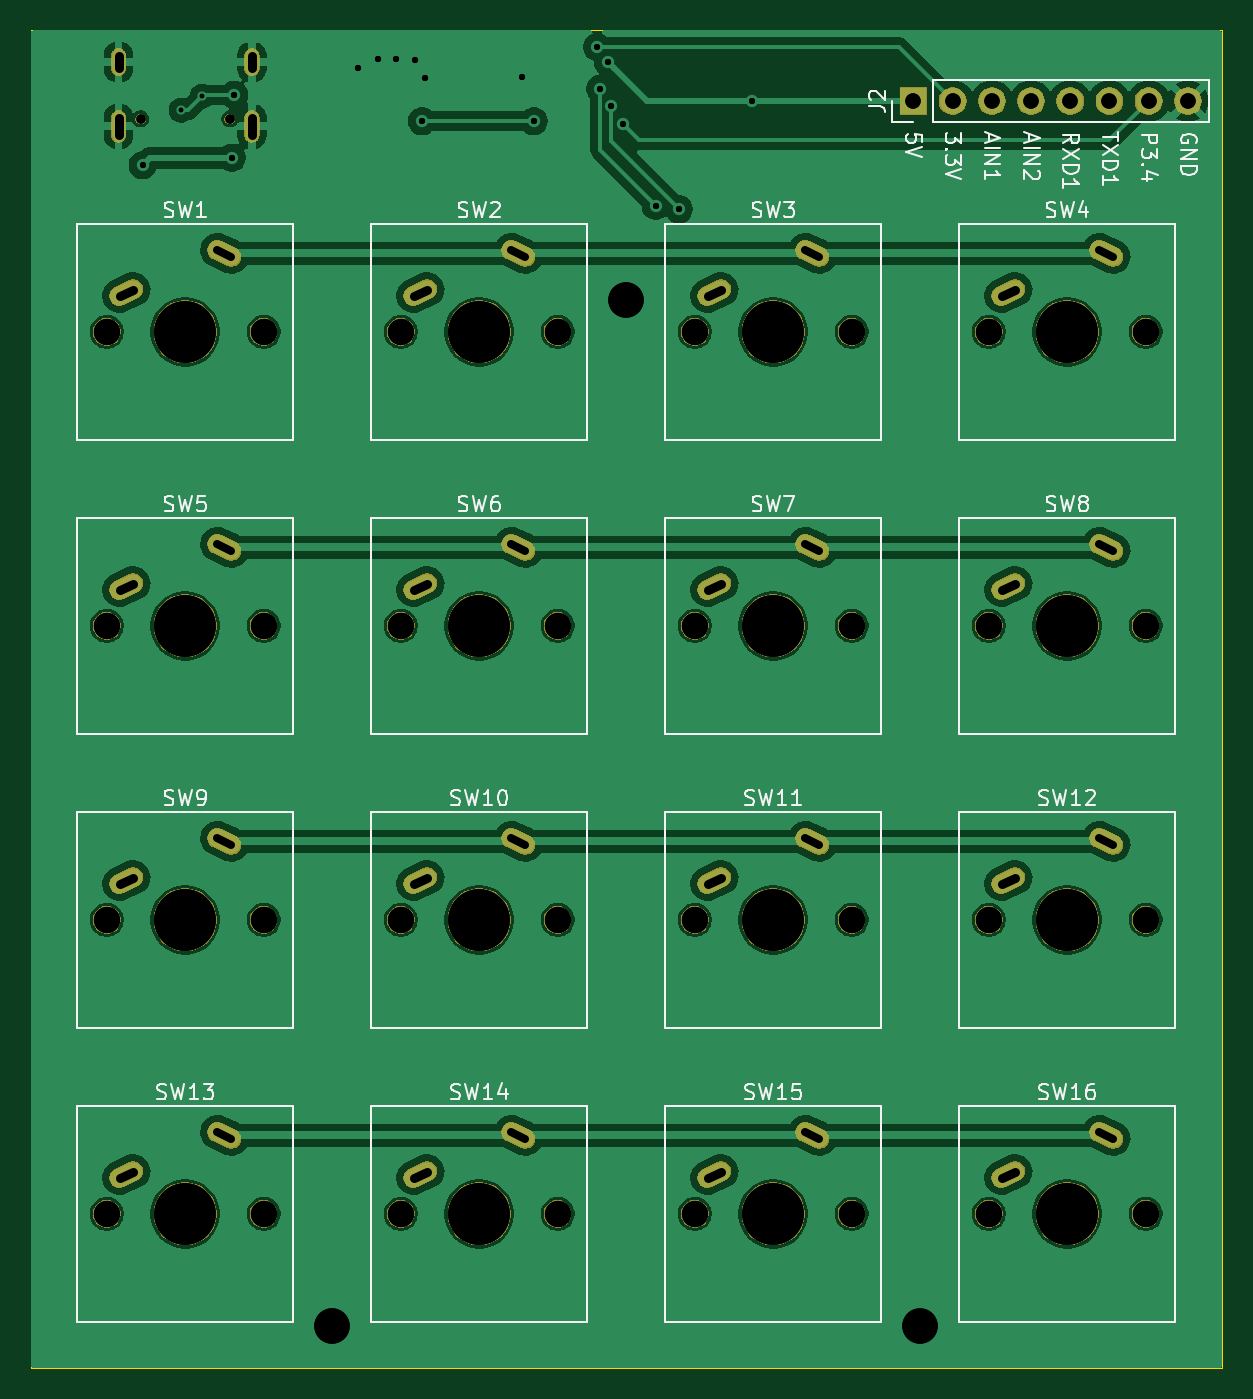
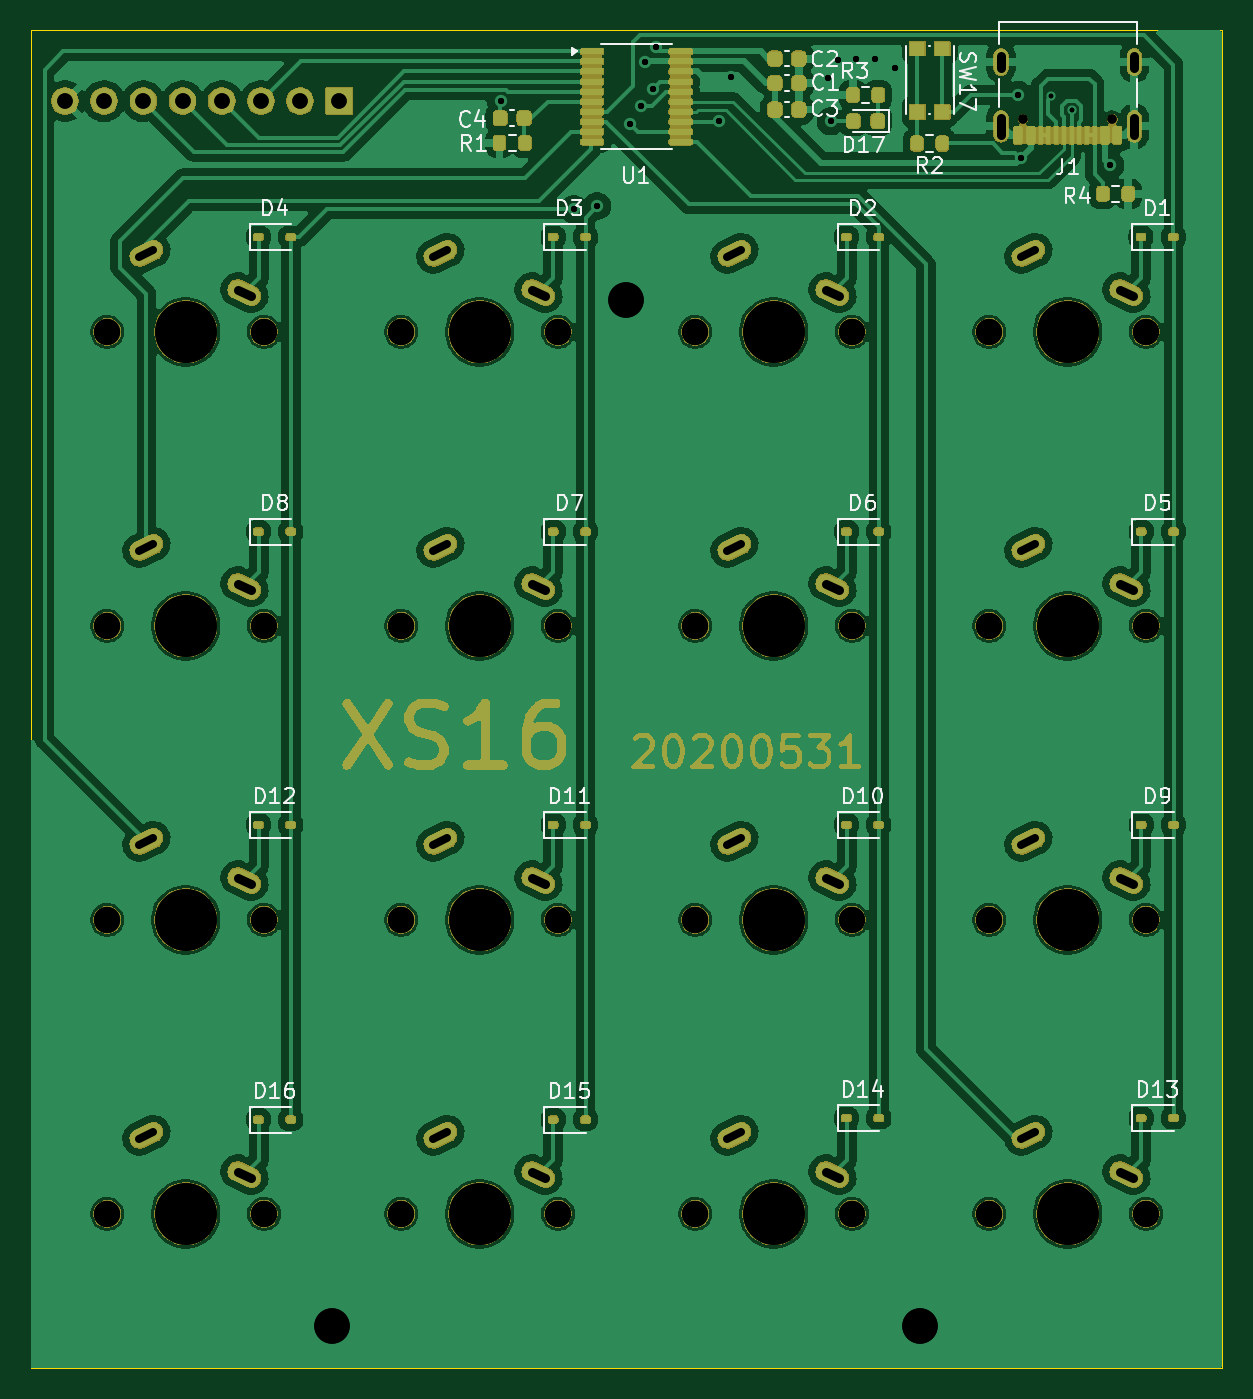
Circuit board: 13 layer files. Board 77.2 x 86.7 mm.
- bottom_copper: XS16-B_Cu.gbr (223264 bytes)
- bottom_mask: XS16-B_Mask.gbr (305153 bytes)
- paste: XS16-B_Paste.gbr (4221 bytes)
- bottom_silk: XS16-B_Silkscreen.gbr (38613 bytes)
- outline: XS16-Edge_Cuts.gbr (721 bytes)
- top_copper: XS16-F_Cu.gbr (159832 bytes)
- top_mask: XS16-F_Mask.gbr (101146 bytes)
- paste: XS16-F_Paste.gbr (485 bytes)
- top_silk: XS16-F_Silkscreen.gbr (45310 bytes)
- drill: XS16-NPTH-drl.gbr (2526 bytes)
- drill: XS16-NPTH.drl (1193 bytes)
- drill: XS16-PTH-drl.gbr (3937 bytes)
- drill: XS16-PTH.drl (2876 bytes)

=== bottom_copper: XS16-B_Cu.gbr (223264 bytes, source omitted) ===
=== bottom_mask: XS16-B_Mask.gbr (305153 bytes, source omitted) ===
=== paste: XS16-B_Paste.gbr (4221 bytes, source withheld) ===
=== bottom_silk: XS16-B_Silkscreen.gbr (38613 bytes, source omitted) ===
=== outline: XS16-Edge_Cuts.gbr ===
G04 #@! TF.GenerationSoftware,KiCad,Pcbnew,10.0.5*
G04 #@! TF.CreationDate,2026-09-10T14:25:07+08:00*
G04 #@! TF.ProjectId,XS16,58533136-2e6b-4696-9361-645f70636258,rev?*
G04 #@! TF.SameCoordinates,Original*
G04 #@! TF.FileFunction,Profile,NP*
%FSLAX46Y46*%
G04 Gerber Fmt 4.6, Leading zero omitted, Abs format (unit mm)*
G04 Created by KiCad (PCBNEW 10.0.5) date 2026-09-10 14:25:07*
%MOMM*%
%LPD*%
G01*
G04 APERTURE LIST*
G04 #@! TA.AperFunction,Profile*
%ADD10C,0.050000*%
G04 #@! TD*
G04 APERTURE END LIST*
D10*
X99500000Y-40000000D02*
X176700000Y-40000000D01*
X99500000Y-126700000D02*
X99500000Y-40000000D01*
X176700000Y-126700000D02*
X99500000Y-126700000D01*
X176700000Y-126700000D02*
X176700000Y-40000000D01*
M02*

=== top_copper: XS16-F_Cu.gbr (159832 bytes, source omitted) ===
=== top_mask: XS16-F_Mask.gbr (101146 bytes, source omitted) ===
=== paste: XS16-F_Paste.gbr ===
G04 #@! TF.GenerationSoftware,KiCad,Pcbnew,10.0.5*
G04 #@! TF.CreationDate,2026-09-10T14:25:07+08:00*
G04 #@! TF.ProjectId,XS16,58533136-2e6b-4696-9361-645f70636258,rev?*
G04 #@! TF.SameCoordinates,Original*
G04 #@! TF.FileFunction,Paste,Top*
G04 #@! TF.FilePolarity,Positive*
%FSLAX46Y46*%
G04 Gerber Fmt 4.6, Leading zero omitted, Abs format (unit mm)*
G04 Created by KiCad (PCBNEW 10.0.5) date 2026-09-10 14:25:07*
%MOMM*%
%LPD*%
G01*
G04 APERTURE LIST*
G04 APERTURE END LIST*
M02*

=== top_silk: XS16-F_Silkscreen.gbr (45310 bytes, source omitted) ===
=== drill: XS16-NPTH-drl.gbr ===
%TF.GenerationSoftware,KiCad,Pcbnew,10.0.5*%
%TF.CreationDate,2026-09-10T14:25:24+08:00*%
%TF.ProjectId,XS16,58533136-2e6b-4696-9361-645f70636258,rev?*%
%TF.SameCoordinates,Original*%
%TF.FileFunction,NonPlated,1,2,NPTH,Drill*%
%TF.FilePolarity,Positive*%
%FSLAX46Y46*%
G04 Gerber Fmt 4.6, Leading zero omitted, Abs format (unit mm)*
G04 Created by KiCad (PCBNEW 10.0.5) date 2026-09-10 14:25:24*
%MOMM*%
%LPD*%
G01*
G04 APERTURE LIST*
%TA.AperFunction,ComponentDrill*%
%ADD10C,0.600000*%
%TD*%
%TA.AperFunction,ComponentDrill*%
%ADD11C,1.700000*%
%TD*%
%TA.AperFunction,ComponentDrill*%
%ADD12C,4.000000*%
%TD*%
G04 APERTURE END LIST*
D10*
%TO.C,J1*%
X106620000Y-45760000D03*
X112400000Y-45760000D03*
D11*
%TO.C,SW1*%
X104430000Y-59550000D03*
%TO.C,SW5*%
X104430000Y-78600000D03*
%TO.C,SW9*%
X104430000Y-97650000D03*
%TO.C,SW13*%
X104430000Y-116700000D03*
%TO.C,SW1*%
X114590000Y-59550000D03*
%TO.C,SW5*%
X114590000Y-78600000D03*
%TO.C,SW9*%
X114590000Y-97650000D03*
%TO.C,SW13*%
X114590000Y-116700000D03*
%TO.C,SW2*%
X123480000Y-59550000D03*
%TO.C,SW6*%
X123480000Y-78600000D03*
%TO.C,SW10*%
X123480000Y-97650000D03*
%TO.C,SW14*%
X123480000Y-116700000D03*
%TO.C,SW2*%
X133640000Y-59550000D03*
%TO.C,SW6*%
X133640000Y-78600000D03*
%TO.C,SW10*%
X133640000Y-97650000D03*
%TO.C,SW14*%
X133640000Y-116700000D03*
%TO.C,SW3*%
X142530000Y-59550000D03*
%TO.C,SW7*%
X142530000Y-78600000D03*
%TO.C,SW11*%
X142530000Y-97650000D03*
%TO.C,SW15*%
X142530000Y-116700000D03*
%TO.C,SW3*%
X152690000Y-59550000D03*
%TO.C,SW7*%
X152690000Y-78600000D03*
%TO.C,SW11*%
X152690000Y-97650000D03*
%TO.C,SW15*%
X152690000Y-116700000D03*
%TO.C,SW4*%
X161580000Y-59550000D03*
%TO.C,SW8*%
X161580000Y-78600000D03*
%TO.C,SW12*%
X161580000Y-97650000D03*
%TO.C,SW16*%
X161580000Y-116700000D03*
%TO.C,SW4*%
X171740000Y-59550000D03*
%TO.C,SW8*%
X171740000Y-78600000D03*
%TO.C,SW12*%
X171740000Y-97650000D03*
%TO.C,SW16*%
X171740000Y-116700000D03*
D12*
%TO.C,SW1*%
X109510000Y-59550000D03*
%TO.C,SW5*%
X109510000Y-78600000D03*
%TO.C,SW9*%
X109510000Y-97650000D03*
%TO.C,SW13*%
X109510000Y-116700000D03*
%TO.C,SW2*%
X128560000Y-59550000D03*
%TO.C,SW6*%
X128560000Y-78600000D03*
%TO.C,SW10*%
X128560000Y-97650000D03*
%TO.C,SW14*%
X128560000Y-116700000D03*
%TO.C,SW3*%
X147610000Y-59550000D03*
%TO.C,SW7*%
X147610000Y-78600000D03*
%TO.C,SW11*%
X147610000Y-97650000D03*
%TO.C,SW15*%
X147610000Y-116700000D03*
%TO.C,SW4*%
X166660000Y-59550000D03*
%TO.C,SW8*%
X166660000Y-78600000D03*
%TO.C,SW12*%
X166660000Y-97650000D03*
%TO.C,SW16*%
X166660000Y-116700000D03*
M02*

=== drill: XS16-NPTH.drl ===
M48
; DRILL file KiCad 10.0.5 date 2026-09-10T14:25:15
; FORMAT={-:-/ absolute / metric / decimal}
; #@! TF.CreationDate,2026-09-10T14:25:15+08:00
; #@! TF.GenerationSoftware,Kicad,Pcbnew,10.0.5
; #@! TF.FileFunction,NonPlated,1,2,NPTH
FMAT,2
METRIC
; #@! TA.AperFunction,NonPlated,NPTH,ComponentDrill
T1C0.600
; #@! TA.AperFunction,NonPlated,NPTH,ComponentDrill
T2C1.700
; #@! TA.AperFunction,NonPlated,NPTH,ComponentDrill
T3C4.000
%
G90
G05
T1
X106.62Y-45.76
X112.4Y-45.76
T2
X104.43Y-59.55
X104.43Y-78.6
X104.43Y-97.65
X104.43Y-116.7
X114.59Y-59.55
X114.59Y-78.6
X114.59Y-97.65
X114.59Y-116.7
X123.48Y-59.55
X123.48Y-78.6
X123.48Y-97.65
X123.48Y-116.7
X133.64Y-59.55
X133.64Y-78.6
X133.64Y-97.65
X133.64Y-116.7
X142.53Y-59.55
X142.53Y-78.6
X142.53Y-97.65
X142.53Y-116.7
X152.69Y-59.55
X152.69Y-78.6
X152.69Y-97.65
X152.69Y-116.7
X161.58Y-59.55
X161.58Y-78.6
X161.58Y-97.65
X161.58Y-116.7
X171.74Y-59.55
X171.74Y-78.6
X171.74Y-97.65
X171.74Y-116.7
T3
X109.51Y-59.55
X109.51Y-78.6
X109.51Y-97.65
X109.51Y-116.7
X128.56Y-59.55
X128.56Y-78.6
X128.56Y-97.65
X128.56Y-116.7
X147.61Y-59.55
X147.61Y-78.6
X147.61Y-97.65
X147.61Y-116.7
X166.66Y-59.55
X166.66Y-78.6
X166.66Y-97.65
X166.66Y-116.7
M30

=== drill: XS16-PTH-drl.gbr ===
%TF.GenerationSoftware,KiCad,Pcbnew,10.0.5*%
%TF.CreationDate,2026-09-10T14:25:24+08:00*%
%TF.ProjectId,XS16,58533136-2e6b-4696-9361-645f70636258,rev?*%
%TF.SameCoordinates,Original*%
%TF.FileFunction,Plated,1,2,PTH,Mixed*%
%TF.FilePolarity,Positive*%
%FSLAX46Y46*%
G04 Gerber Fmt 4.6, Leading zero omitted, Abs format (unit mm)*
G04 Created by KiCad (PCBNEW 10.0.5) date 2026-09-10 14:25:24*
%MOMM*%
%LPD*%
G01*
G04 APERTURE LIST*
%TA.AperFunction,ViaDrill*%
%ADD10C,0.300000*%
%TD*%
%TA.AperFunction,ViaDrill*%
%ADD11C,0.400000*%
%TD*%
G04 aperture for slot hole*
%TA.AperFunction,ComponentDrill*%
%ADD12C,0.500000*%
%TD*%
G04 aperture for slot hole*
%TA.AperFunction,ComponentDrill*%
%ADD13C,0.600000*%
%TD*%
%TA.AperFunction,ComponentDrill*%
%ADD14C,1.000000*%
%TD*%
%TA.AperFunction,ViaDrill*%
%ADD15C,2.300000*%
%TD*%
G04 APERTURE END LIST*
D10*
X109250000Y-45200000D03*
X110600000Y-44299992D03*
D11*
X106750000Y-48750000D03*
X112530000Y-48270000D03*
X112700000Y-44200000D03*
X120700000Y-42450000D03*
X122000000Y-41900000D03*
X123200000Y-41900000D03*
X124400000Y-41950000D03*
X124850000Y-45900000D03*
X125050000Y-43100000D03*
X131350000Y-43050000D03*
X132100000Y-45900000D03*
X136200000Y-41100000D03*
X136400000Y-43800000D03*
X136900000Y-42050001D03*
X137125000Y-44900000D03*
X137850000Y-46100000D03*
X140000000Y-51400000D03*
X141500000Y-51600000D03*
X146250000Y-44600000D03*
%TO.C,SW1*%
D12*
X112503154Y-54681309D02*
X111596846Y-54258691D01*
%TO.C,SW5*%
X112503154Y-73731309D02*
X111596846Y-73308691D01*
%TO.C,SW9*%
X112503154Y-92781309D02*
X111596846Y-92358691D01*
%TO.C,SW13*%
X112503154Y-111831309D02*
X111596846Y-111408691D01*
%TO.C,SW2*%
X131553154Y-54681309D02*
X130646846Y-54258691D01*
%TO.C,SW6*%
X131553154Y-73731309D02*
X130646846Y-73308691D01*
%TO.C,SW10*%
X131553154Y-92781309D02*
X130646846Y-92358691D01*
%TO.C,SW14*%
X131553154Y-111831309D02*
X130646846Y-111408691D01*
%TO.C,SW3*%
X150603154Y-54681309D02*
X149696846Y-54258691D01*
%TO.C,SW7*%
X150603154Y-73731309D02*
X149696846Y-73308691D01*
%TO.C,SW11*%
X150603154Y-92781309D02*
X149696846Y-92358691D01*
%TO.C,SW15*%
X150603154Y-111831309D02*
X149696846Y-111408691D01*
%TO.C,SW4*%
X169653154Y-54681309D02*
X168746846Y-54258691D01*
%TO.C,SW8*%
X169653154Y-73731309D02*
X168746846Y-73308691D01*
%TO.C,SW12*%
X169653154Y-92781309D02*
X168746846Y-92358691D01*
%TO.C,SW16*%
X169653154Y-111831309D02*
X168746846Y-111408691D01*
%TO.C,J1*%
D13*
X105190000Y-42470000D02*
X105190000Y-41670000D01*
X105190000Y-46790000D02*
X105190000Y-45690000D01*
%TO.C,SW1*%
X106107839Y-56819822D02*
X105292161Y-57200178D01*
%TO.C,SW5*%
X106107839Y-75869822D02*
X105292161Y-76250178D01*
%TO.C,SW9*%
X106107839Y-94919822D02*
X105292161Y-95300178D01*
%TO.C,SW13*%
X106107839Y-113969822D02*
X105292161Y-114350178D01*
%TO.C,J1*%
X113830000Y-42470000D02*
X113830000Y-41670000D01*
X113830000Y-46790000D02*
X113830000Y-45690000D01*
%TO.C,SW2*%
X125157839Y-56819822D02*
X124342161Y-57200178D01*
%TO.C,SW6*%
X125157839Y-75869822D02*
X124342161Y-76250178D01*
%TO.C,SW10*%
X125157839Y-94919822D02*
X124342161Y-95300178D01*
%TO.C,SW14*%
X125157839Y-113969822D02*
X124342161Y-114350178D01*
%TO.C,SW3*%
X144207839Y-56819822D02*
X143392161Y-57200178D01*
%TO.C,SW7*%
X144207839Y-75869822D02*
X143392161Y-76250178D01*
%TO.C,SW11*%
X144207839Y-94919822D02*
X143392161Y-95300178D01*
%TO.C,SW15*%
X144207839Y-113969822D02*
X143392161Y-114350178D01*
%TO.C,SW4*%
X163257839Y-56819822D02*
X162442161Y-57200178D01*
%TO.C,SW8*%
X163257839Y-75869822D02*
X162442161Y-76250178D01*
%TO.C,SW12*%
X163257839Y-94919822D02*
X162442161Y-95300178D01*
%TO.C,SW16*%
X163257839Y-113969822D02*
X162442161Y-114350178D01*
D14*
%TO.C,J2*%
X156700000Y-44600000D03*
X159240000Y-44600000D03*
X161780000Y-44600000D03*
X164320000Y-44600000D03*
X166860000Y-44600000D03*
X169400000Y-44600000D03*
X171940000Y-44600000D03*
X174480000Y-44600000D03*
%TD*%
D15*
X119050000Y-124000000D03*
X138100000Y-57500000D03*
X157150000Y-124000000D03*
M02*

=== drill: XS16-PTH.drl ===
M48
; DRILL file KiCad 10.0.5 date 2026-09-10T14:25:15
; FORMAT={-:-/ absolute / metric / decimal}
; #@! TF.CreationDate,2026-09-10T14:25:15+08:00
; #@! TF.GenerationSoftware,Kicad,Pcbnew,10.0.5
; #@! TF.FileFunction,Plated,1,2,PTH
FMAT,2
METRIC
; #@! TA.AperFunction,Plated,PTH,ViaDrill
T1C0.300
; #@! TA.AperFunction,Plated,PTH,ViaDrill
T2C0.400
; #@! TA.AperFunction,Plated,PTH,ComponentDrill
T3C0.500
; #@! TA.AperFunction,Plated,PTH,ComponentDrill
T4C0.600
; #@! TA.AperFunction,Plated,PTH,ComponentDrill
T5C1.000
; #@! TA.AperFunction,Plated,PTH,ViaDrill
T6C2.300
%
G90
G05
T1
X109.25Y-45.2
X110.6Y-44.3
T2
X106.75Y-48.75
X112.53Y-48.27
X112.7Y-44.2
X120.7Y-42.45
X122.0Y-41.9
X123.2Y-41.9
X124.4Y-41.95
X124.85Y-45.9
X125.05Y-43.1
X131.35Y-43.05
X132.1Y-45.9
X136.2Y-41.1
X136.4Y-43.8
X136.9Y-42.05
X137.125Y-44.9
X137.85Y-46.1
X140.0Y-51.4
X141.5Y-51.6
X146.25Y-44.6
T5
X156.7Y-44.6
X159.24Y-44.6
X161.78Y-44.6
X164.32Y-44.6
X166.86Y-44.6
X169.4Y-44.6
X171.94Y-44.6
X174.48Y-44.6
T6
X119.05Y-124.0
X138.1Y-57.5
X157.15Y-124.0
T3
G00X111.597Y-54.259
M15
G01X112.503Y-54.681
M16
G05
G00X111.597Y-73.309
M15
G01X112.503Y-73.731
M16
G05
G00X111.597Y-92.359
M15
G01X112.503Y-92.781
M16
G05
G00X111.597Y-111.409
M15
G01X112.503Y-111.831
M16
G05
G00X130.647Y-54.259
M15
G01X131.553Y-54.681
M16
G05
G00X130.647Y-73.309
M15
G01X131.553Y-73.731
M16
G05
G00X130.647Y-92.359
M15
G01X131.553Y-92.781
M16
G05
G00X130.647Y-111.409
M15
G01X131.553Y-111.831
M16
G05
G00X149.697Y-54.259
M15
G01X150.603Y-54.681
M16
G05
G00X149.697Y-73.309
M15
G01X150.603Y-73.731
M16
G05
G00X149.697Y-92.359
M15
G01X150.603Y-92.781
M16
G05
G00X149.697Y-111.409
M15
G01X150.603Y-111.831
M16
G05
G00X168.747Y-54.259
M15
G01X169.653Y-54.681
M16
G05
G00X168.747Y-73.309
M15
G01X169.653Y-73.731
M16
G05
G00X168.747Y-92.359
M15
G01X169.653Y-92.781
M16
G05
G00X168.747Y-111.409
M15
G01X169.653Y-111.831
M16
G05
T4
G00X105.19Y-41.67
M15
G01X105.19Y-42.47
M16
G05
G00X105.19Y-45.69
M15
G01X105.19Y-46.79
M16
G05
G00X105.292Y-57.2
M15
G01X106.108Y-56.82
M16
G05
G00X105.292Y-76.25
M15
G01X106.108Y-75.87
M16
G05
G00X105.292Y-95.3
M15
G01X106.108Y-94.92
M16
G05
G00X105.292Y-114.35
M15
G01X106.108Y-113.97
M16
G05
G00X113.83Y-41.67
M15
G01X113.83Y-42.47
M16
G05
G00X113.83Y-45.69
M15
G01X113.83Y-46.79
M16
G05
G00X124.342Y-57.2
M15
G01X125.158Y-56.82
M16
G05
G00X124.342Y-76.25
M15
G01X125.158Y-75.87
M16
G05
G00X124.342Y-95.3
M15
G01X125.158Y-94.92
M16
G05
G00X124.342Y-114.35
M15
G01X125.158Y-113.97
M16
G05
G00X143.392Y-57.2
M15
G01X144.208Y-56.82
M16
G05
G00X143.392Y-76.25
M15
G01X144.208Y-75.87
M16
G05
G00X143.392Y-95.3
M15
G01X144.208Y-94.92
M16
G05
G00X143.392Y-114.35
M15
G01X144.208Y-113.97
M16
G05
G00X162.442Y-57.2
M15
G01X163.258Y-56.82
M16
G05
G00X162.442Y-76.25
M15
G01X163.258Y-75.87
M16
G05
G00X162.442Y-95.3
M15
G01X163.258Y-94.92
M16
G05
G00X162.442Y-114.35
M15
G01X163.258Y-113.97
M16
G05
M30
